Photos from the image-classification dataset "data" in the GitHub repository Niletynines/AI_ImageClassification_CNN_Parrot_Conure. Its 11 classes are: black capped conure, blue cinnamon green cheek conure, blue normal green cheek conure, blue pineapple green cheek conure, blue yellow sided greencheek, cinnamon green cheek conure, crimson bellied conure, normal green cheek conure, pineapple green cheek conure, sun conure, yellow sided green cheek conure.

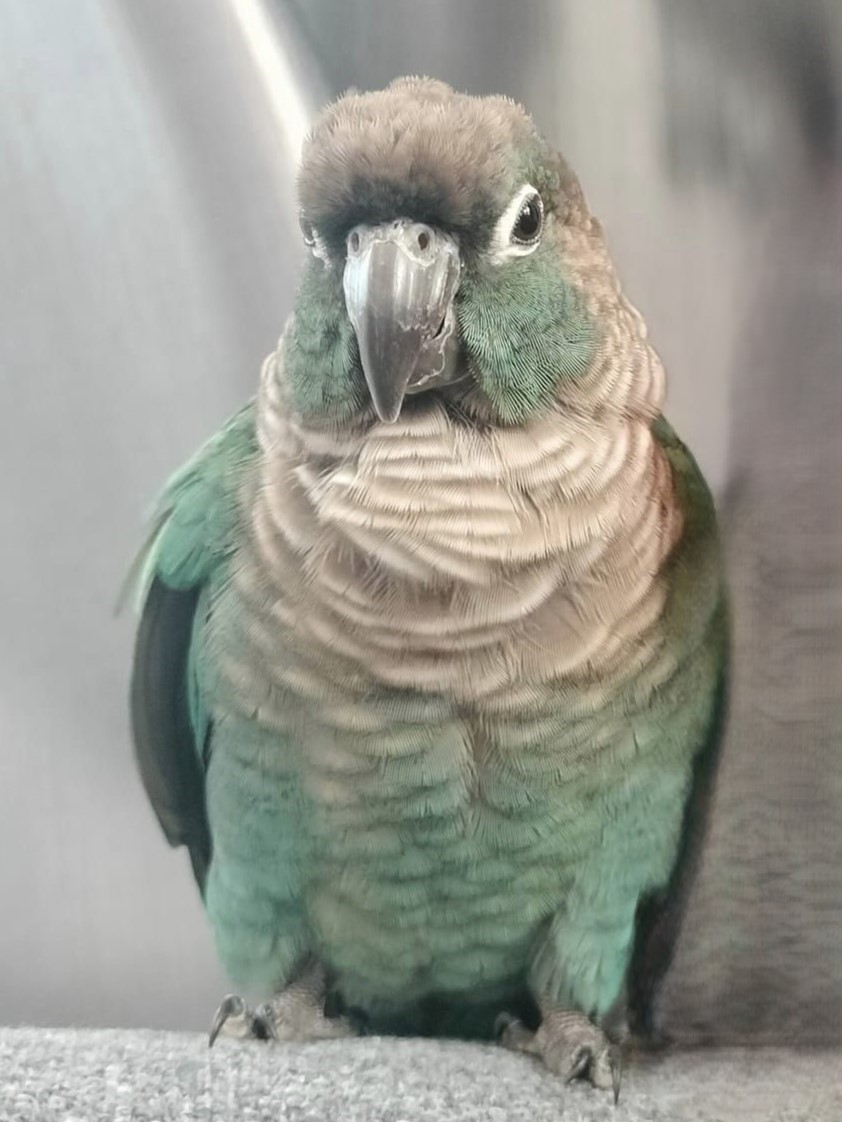
Label: blue normal green cheek conure

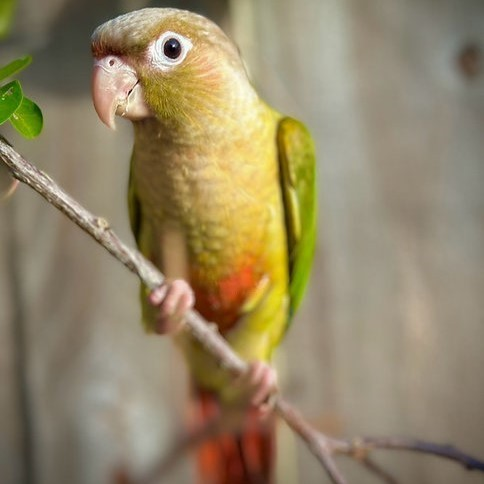
Label: cinnamon green cheek conure

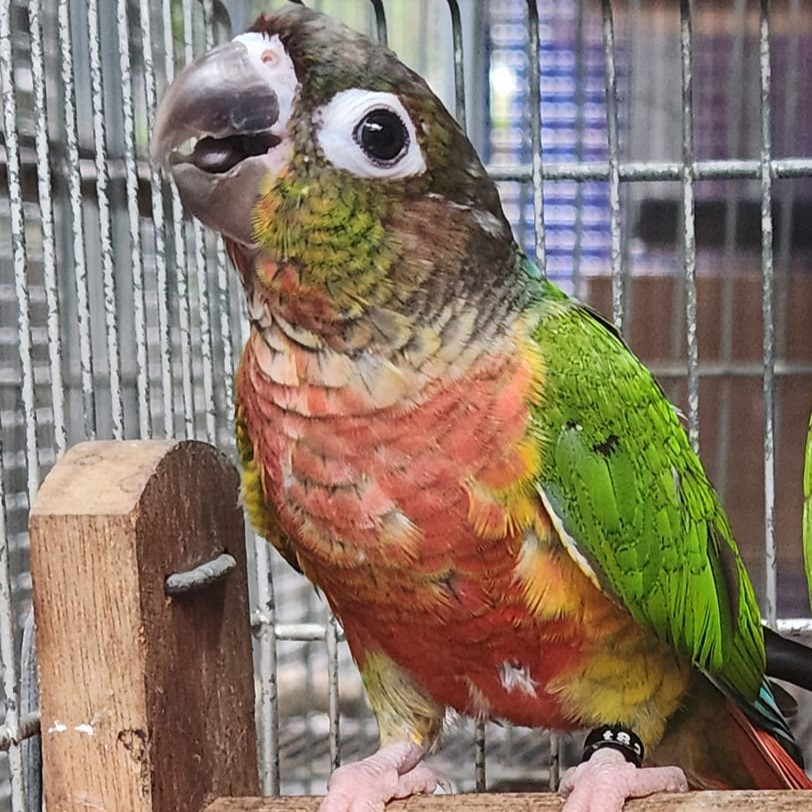
Label: yellow sided green cheek conure

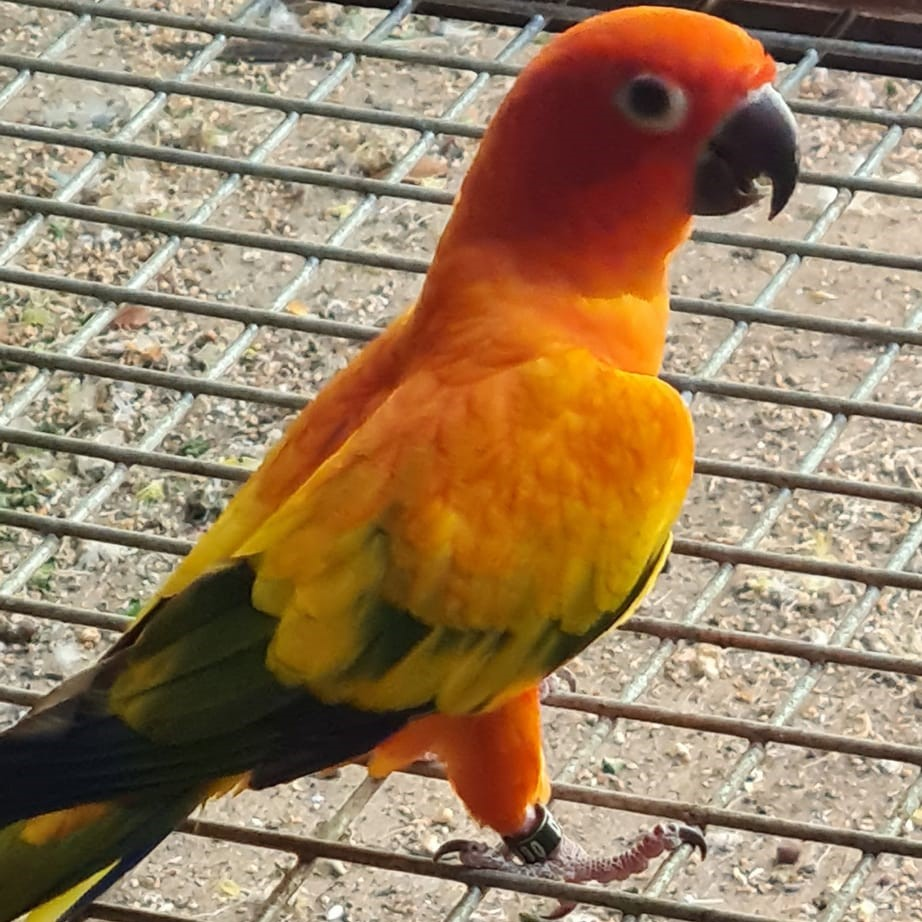
Label: sun conure

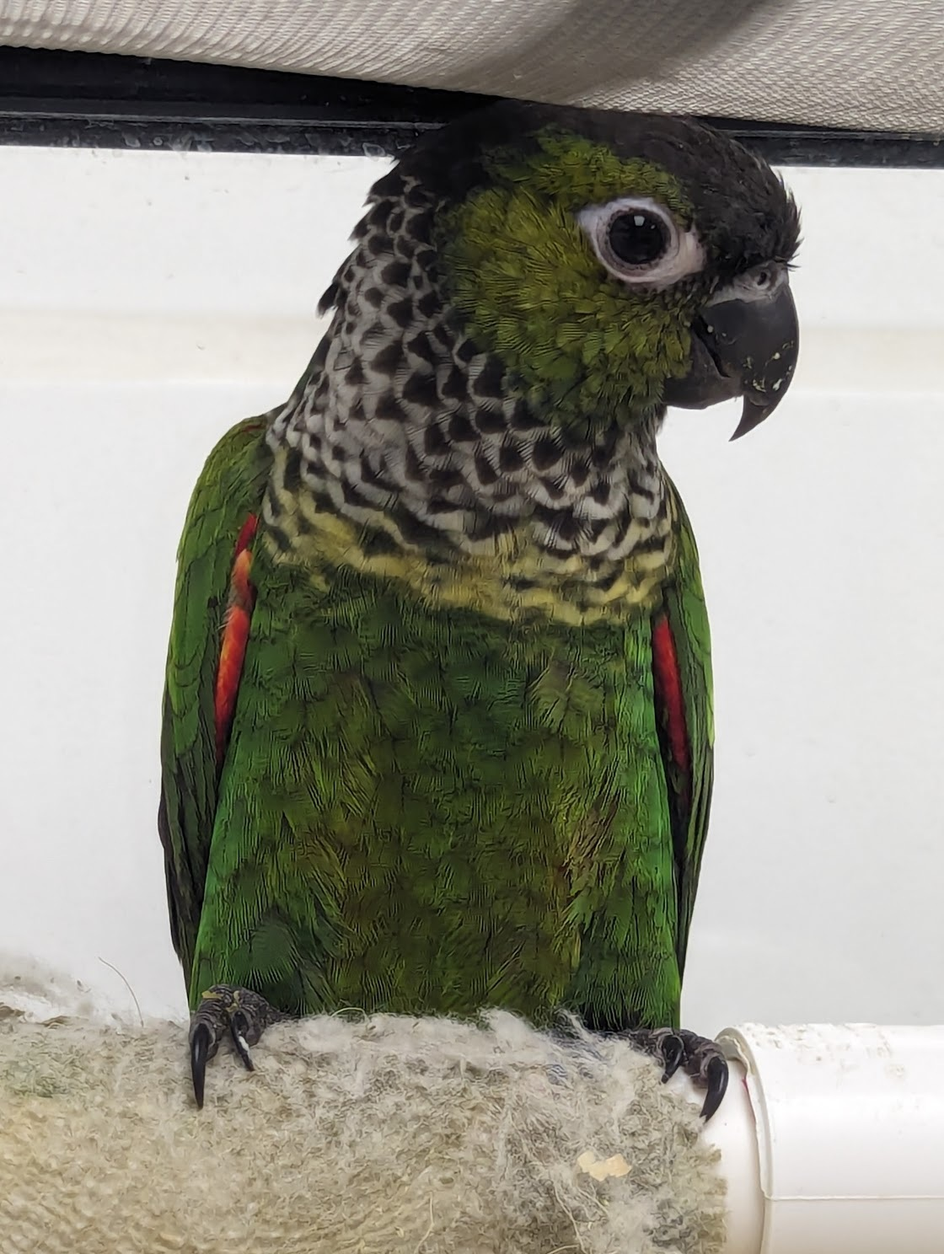
Label: black capped conure

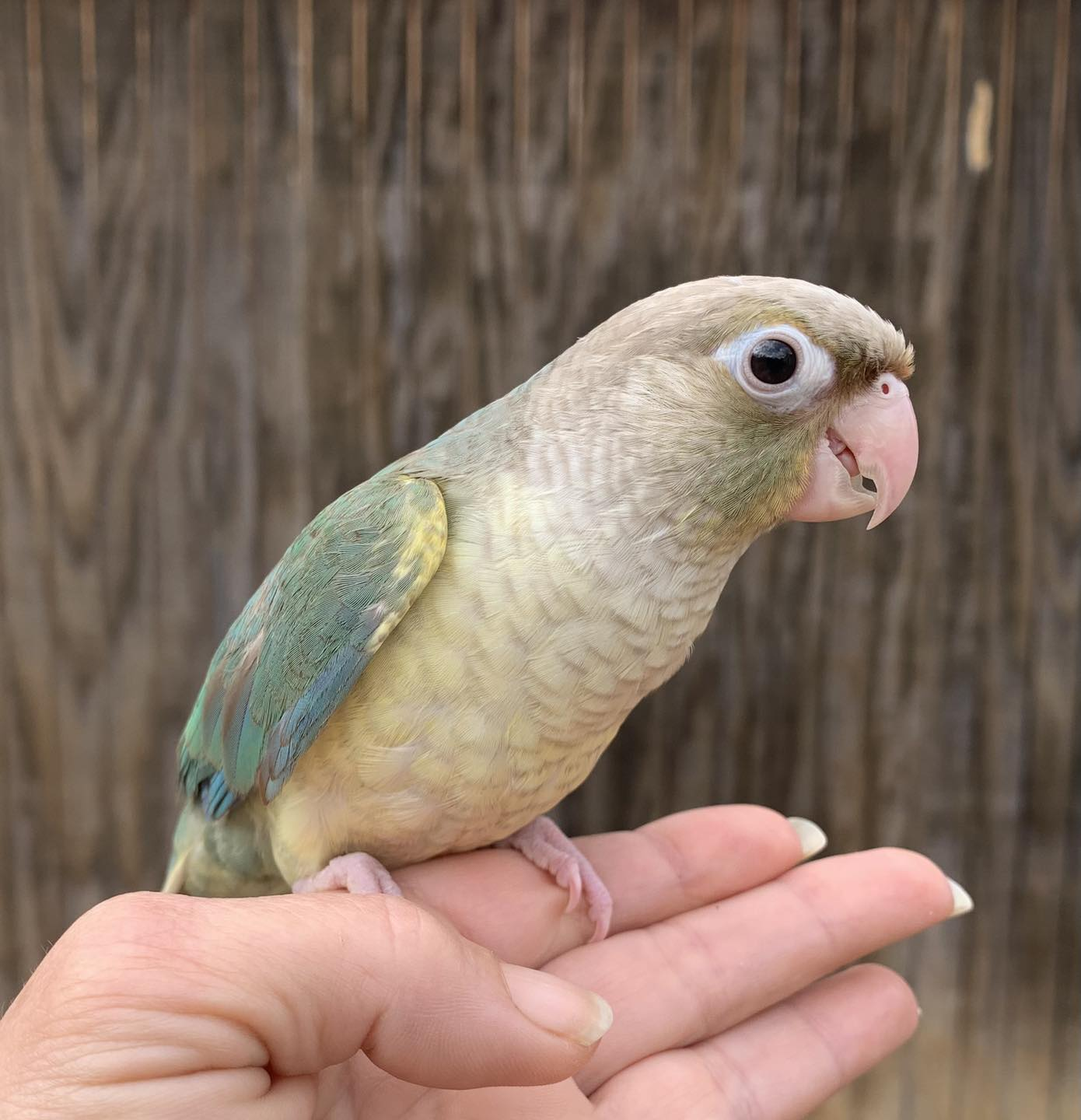
Label: blue pineapple green cheek conure
